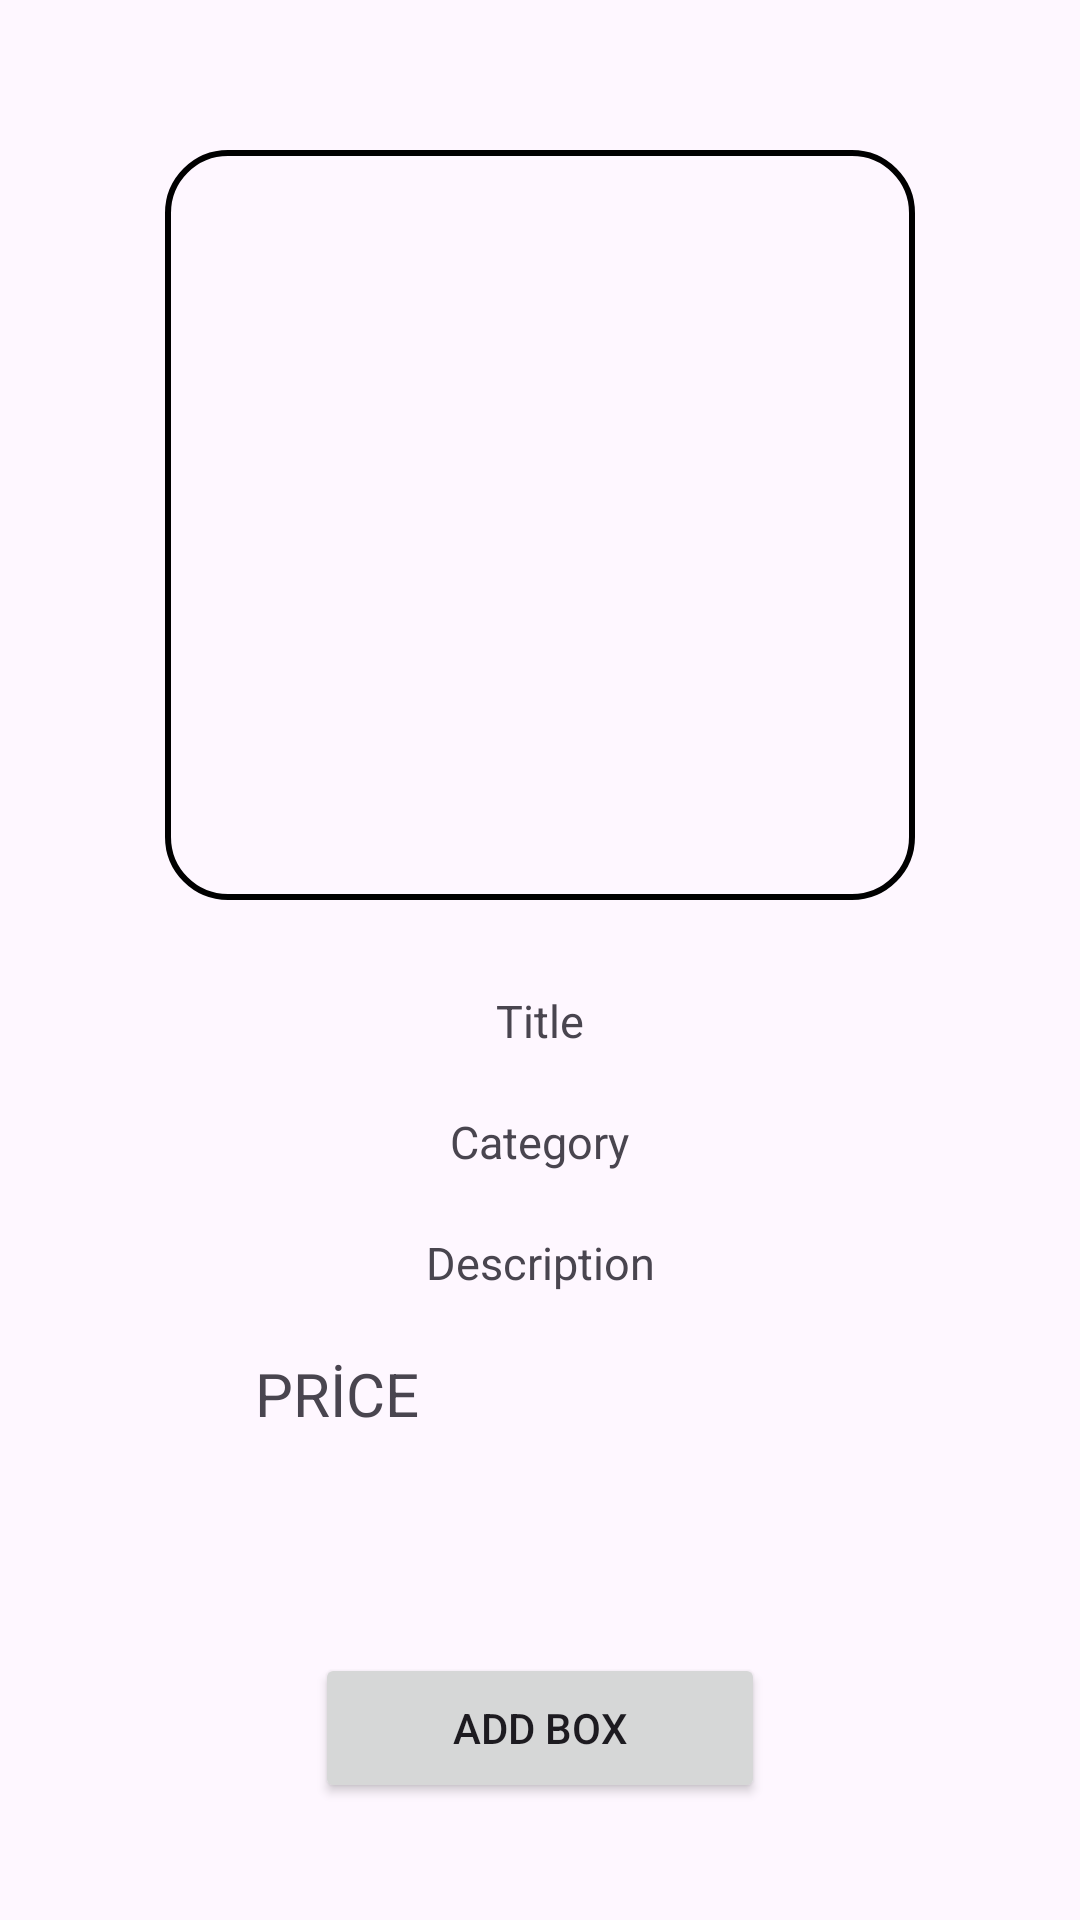

Produce the Android XML layout that renders to this screen, including the resource entries it uses.
<!-- AndroidManifest.xml: application theme Theme.ShoppApp -->
<!-- res/layout/fragment_item.xml -->
<?xml version="1.0" encoding="utf-8"?>
<androidx.constraintlayout.widget.ConstraintLayout xmlns:android="http://schemas.android.com/apk/res/android"
    xmlns:tools="http://schemas.android.com/tools"
    android:layout_width="match_parent"
    android:layout_height="match_parent"
    xmlns:app="http://schemas.android.com/apk/res-auto"
    tools:context=".ui.fragments.ItemFragment">

    <androidx.core.widget.NestedScrollView
        android:layout_width="match_parent"
        android:layout_height="match_parent"
        android:fillViewport="true">
        <androidx.constraintlayout.widget.ConstraintLayout
            android:layout_width="match_parent"
            android:layout_height="match_parent">
    <ImageView
        android:id="@+id/iv_item"
        android:layout_width="250dp"
        android:layout_height="250dp"
        android:background="@drawable/imageview_shape"
        android:scaleType="centerCrop"
        app:layout_constraintEnd_toEndOf="parent"
        app:layout_constraintStart_toStartOf="parent"
        app:layout_constraintTop_toTopOf="parent"
        android:layout_marginTop="50dp"/>
    <TextView
        android:id="@+id/tv_item_title"
        android:layout_width="wrap_content"
        android:layout_height="wrap_content"
        android:textSize="15sp"
        android:text="Title"
        app:layout_constraintStart_toStartOf="parent"
        app:layout_constraintTop_toBottomOf="@id/iv_item"
        app:layout_constraintEnd_toEndOf="parent"
        android:layout_marginTop="30sp"/>
    <TextView
        android:id="@+id/tv_item_category"
        android:layout_width="wrap_content"
        android:layout_height="wrap_content"
        android:text="Category"
        android:textSize="15sp"
        app:layout_constraintEnd_toEndOf="parent"
        app:layout_constraintTop_toBottomOf="@id/tv_item_title"
        app:layout_constraintStart_toStartOf="parent"
        android:layout_marginTop="20dp"/>
    <TextView
        android:id="@+id/tv_item_description"
        android:layout_width="wrap_content"
        android:layout_height="wrap_content"
        android:textSize="15sp"
        android:text="Description"
        app:layout_constraintStart_toStartOf="parent"
        app:layout_constraintTop_toBottomOf="@id/tv_item_category"
        app:layout_constraintEnd_toEndOf="parent"
        android:layout_marginTop="20dp"/>
    <TextView
        android:id="@+id/tv_item_price"
        android:layout_width="wrap_content"
        android:layout_height="wrap_content"
        android:textSize="20sp"
        android:text="PRİCE"
        android:drawableRight="@drawable/baseline_dollar_24"
        app:layout_constraintStart_toStartOf="parent"
        app:layout_constraintTop_toBottomOf="@id/tv_item_description"
        app:layout_constraintEnd_toStartOf="@id/favourite"
        android:layout_marginTop="20dp"/>
    <ImageView
        android:id="@+id/favourite"
        android:layout_width="50dp"
        android:layout_height="50dp"
        android:src="@drawable/baseline_favorite_border_24"
        app:layout_constraintEnd_toEndOf="parent"
        app:layout_constraintStart_toEndOf="@+id/tv_item_price"
        app:layout_constraintTop_toTopOf="@+id/tv_item_price"
        />

    <Button
        android:id="@+id/button_add_box"
        android:layout_width="150dp"
        android:layout_height="50dp"
        app:layout_constraintStart_toStartOf="parent"
        app:layout_constraintTop_toBottomOf="@+id/favourite"
        app:layout_constraintEnd_toEndOf="parent"
        android:text="ADD BOX"
        android:layout_marginTop="50dp"/>
        </androidx.constraintlayout.widget.ConstraintLayout>
    </androidx.core.widget.NestedScrollView>



</androidx.constraintlayout.widget.ConstraintLayout>
<!-- resources referenced by this layout -->
<resources>
  <!-- drawable imageview_shape (drawable) -->
  <?xml version="1.0" encoding="utf-8"?>
  <shape xmlns:android="http://schemas.android.com/apk/res/android"
       android:shape="rectangle">
      <stroke
          android:color="@color/black"
          android:width="2dp"/>
      <corners
          android:radius="20dp"/>
  </shape>
  <style name="Theme.ShoppApp" parent="Base.Theme.ShoppApp" />
  <color name="black">#FF000000</color>
  <style name="Base.Theme.ShoppApp" parent="Theme.Material3.DayNight.NoActionBar">
          
          
      </style>
</resources>
